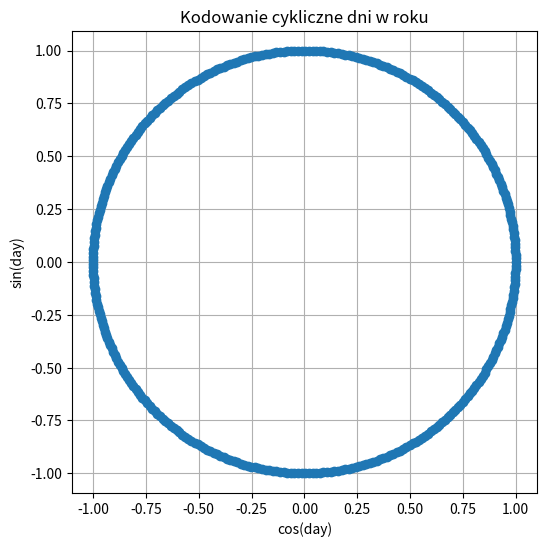

Generate this figure with matplotlib:
import numpy as np
import matplotlib.pyplot as plt

days = np.arange(1, 366)

angles = 2 * np.pi * days / 365 # w radianach

day_sin = np.sin(angles)
day_cos = np.cos(angles)

plt.figure(figsize=(6, 6))
plt.plot(day_cos, day_sin, 'o')
plt.title('Kodowanie cykliczne dni w roku')
plt.xlabel('cos(day)')
plt.ylabel('sin(day)')
plt.axis('equal')
plt.grid()
plt.show()
